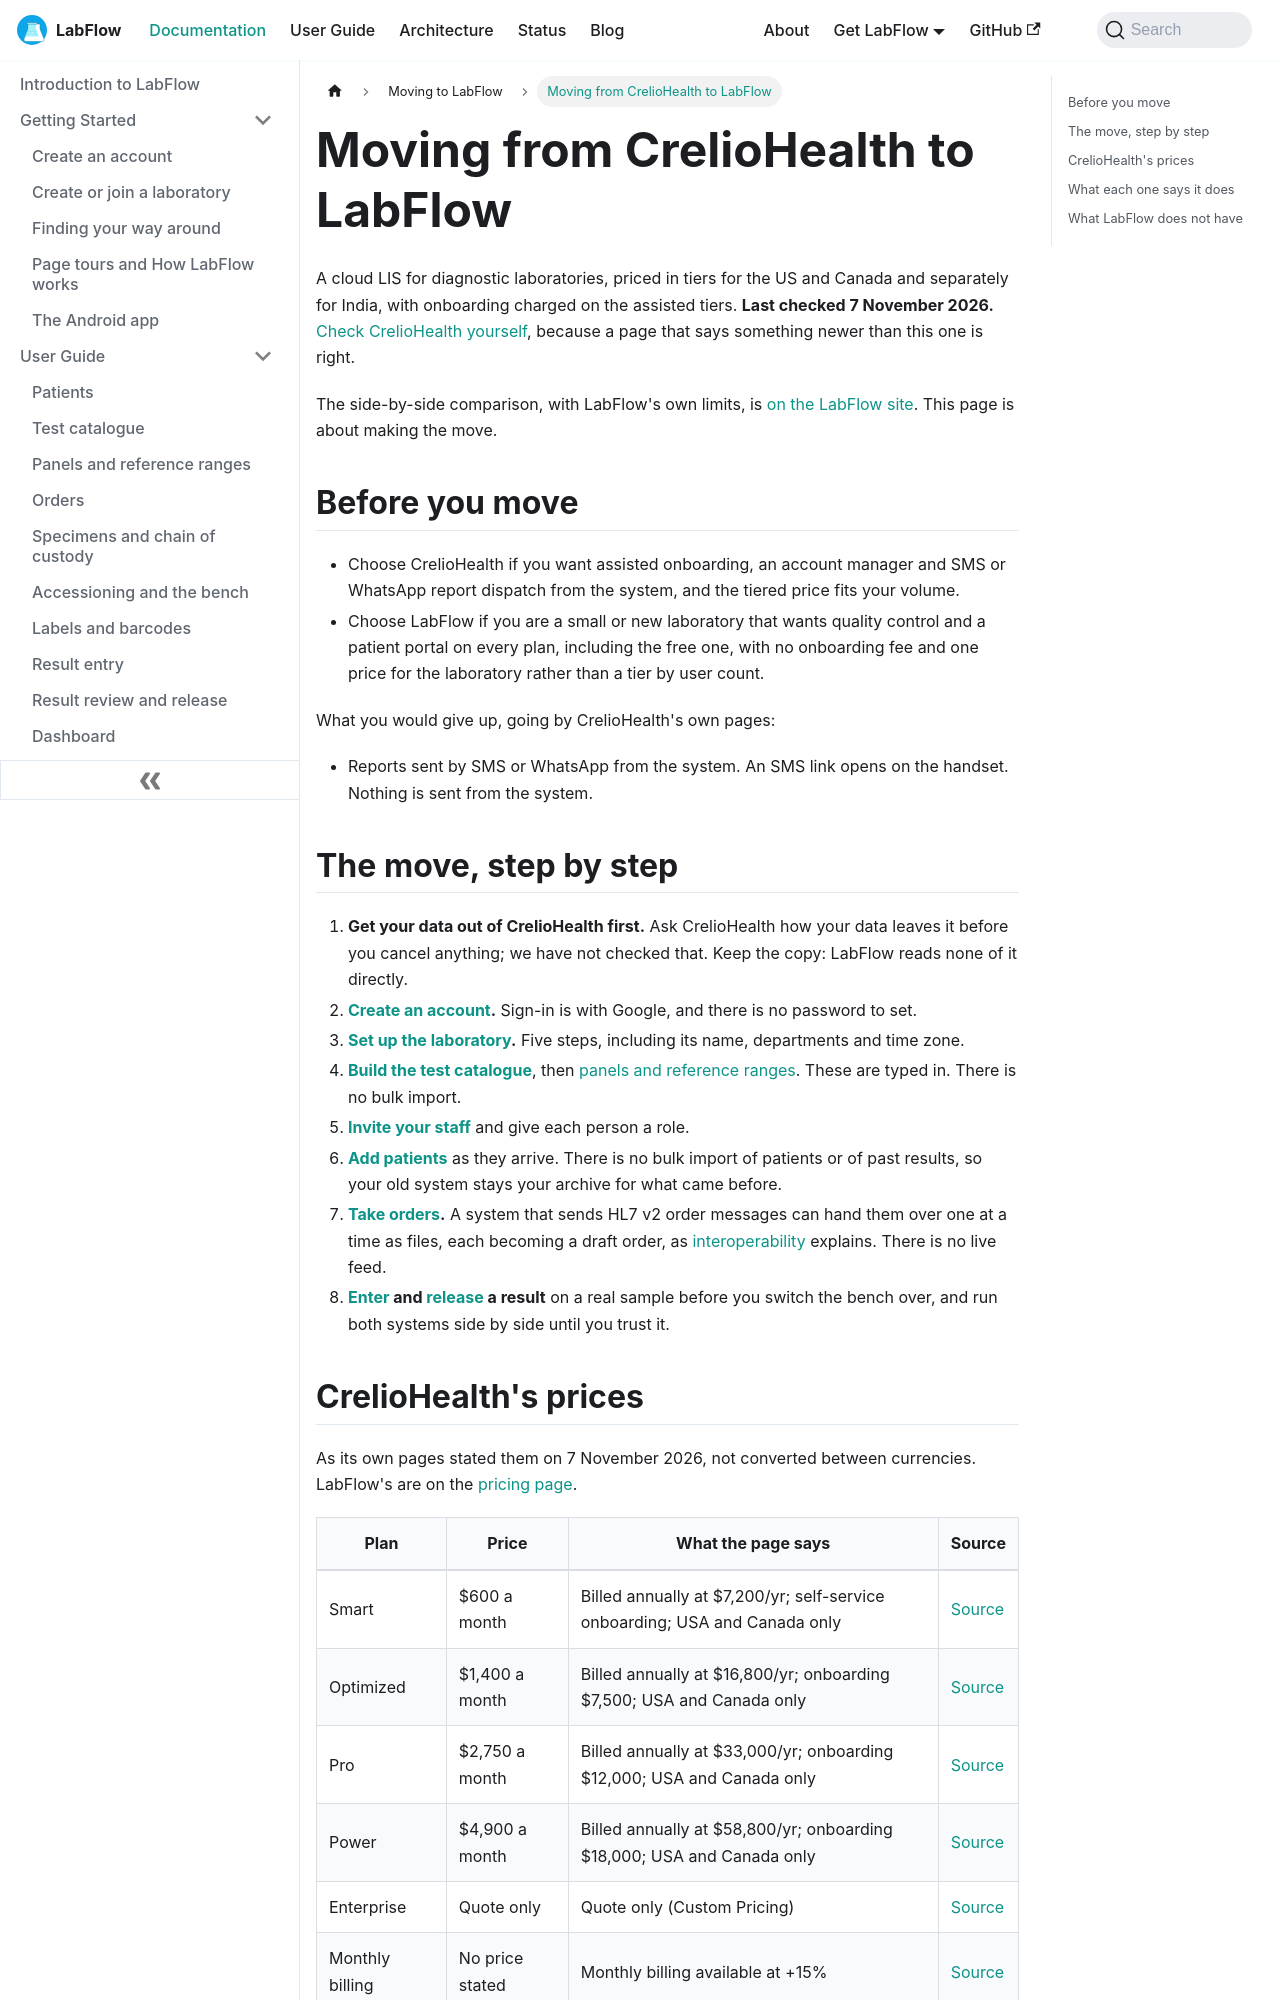

repository: aoneahsan/labflow-docs · page: docs/compare/creliohealth/index.html · generator: docusaurus

---
slug: /compare/creliohealth
title: Moving from CrelioHealth to LabFlow
description: "How to move from CrelioHealth to LabFlow, what comes across and what does not, with CrelioHealth's prices and features as its own pages stated them on 7 November 2026."
keywords:
  - CrelioHealth alternative
  - moving from CrelioHealth
  - LabFlow compared with CrelioHealth
image: /img/labflow-social-card.png
last_update:
  date: 2026-11-07
---

# Moving from CrelioHealth to LabFlow

A cloud LIS for diagnostic laboratories, priced in tiers for the US and Canada and separately for India, with onboarding charged on the assisted tiers. **Last checked 7 November 2026.** <a href="https://creliohealth.com" target="_blank" rel="noopener noreferrer nofollow">Check CrelioHealth yourself</a>, because a page that says something newer than this one is right.

The side-by-side comparison, with LabFlow's own limits, is [on the LabFlow site](https://labflow.aoneahsan.com/compare/creliohealth/). This page is about making the move.

## Before you move

- Choose CrelioHealth if you want assisted onboarding, an account manager and SMS or WhatsApp report dispatch from the system, and the tiered price fits your volume.
- Choose LabFlow if you are a small or new laboratory that wants quality control and a patient portal on every plan, including the free one, with no onboarding fee and one price for the laboratory rather than a tier by user count.

What you would give up, going by CrelioHealth's own pages:

- Reports sent by SMS or WhatsApp from the system. An SMS link opens on the handset. Nothing is sent from the system.

## The move, step by step

1. **Get your data out of CrelioHealth first.** Ask CrelioHealth how your data leaves it before you cancel anything; we have not checked that. Keep the copy: LabFlow reads none of it directly.
2. **[Create an account](../getting-started/quick-start.md).** Sign-in is with Google, and there is no password to set.
3. **[Set up the laboratory](../getting-started/create-or-join-a-laboratory.md).** Five steps, including its name, departments and time zone.
4. **[Build the test catalogue](../user-guide/test-catalogue.md)**, then [panels and reference ranges](../user-guide/panels-and-reference-ranges.md). These are typed in. There is no bulk import.
5. **[Invite your staff](../user-guide/users-and-access.md)** and give each person a role.
6. **[Add patients](../user-guide/patients.md)** as they arrive. There is no bulk import of patients or of past results, so your old system stays your archive for what came before.
7. **[Take orders](../user-guide/orders.md).** A system that sends HL7 v2 order messages can hand them over one at a time as files, each becoming a draft order, as [interoperability](../user-guide/interoperability.md) explains. There is no live feed.
8. **[Enter](../user-guide/result-entry.md) and [release](../user-guide/result-review-and-release.md) a result** on a real sample before you switch the bench over, and run both systems side by side until you trust it.
